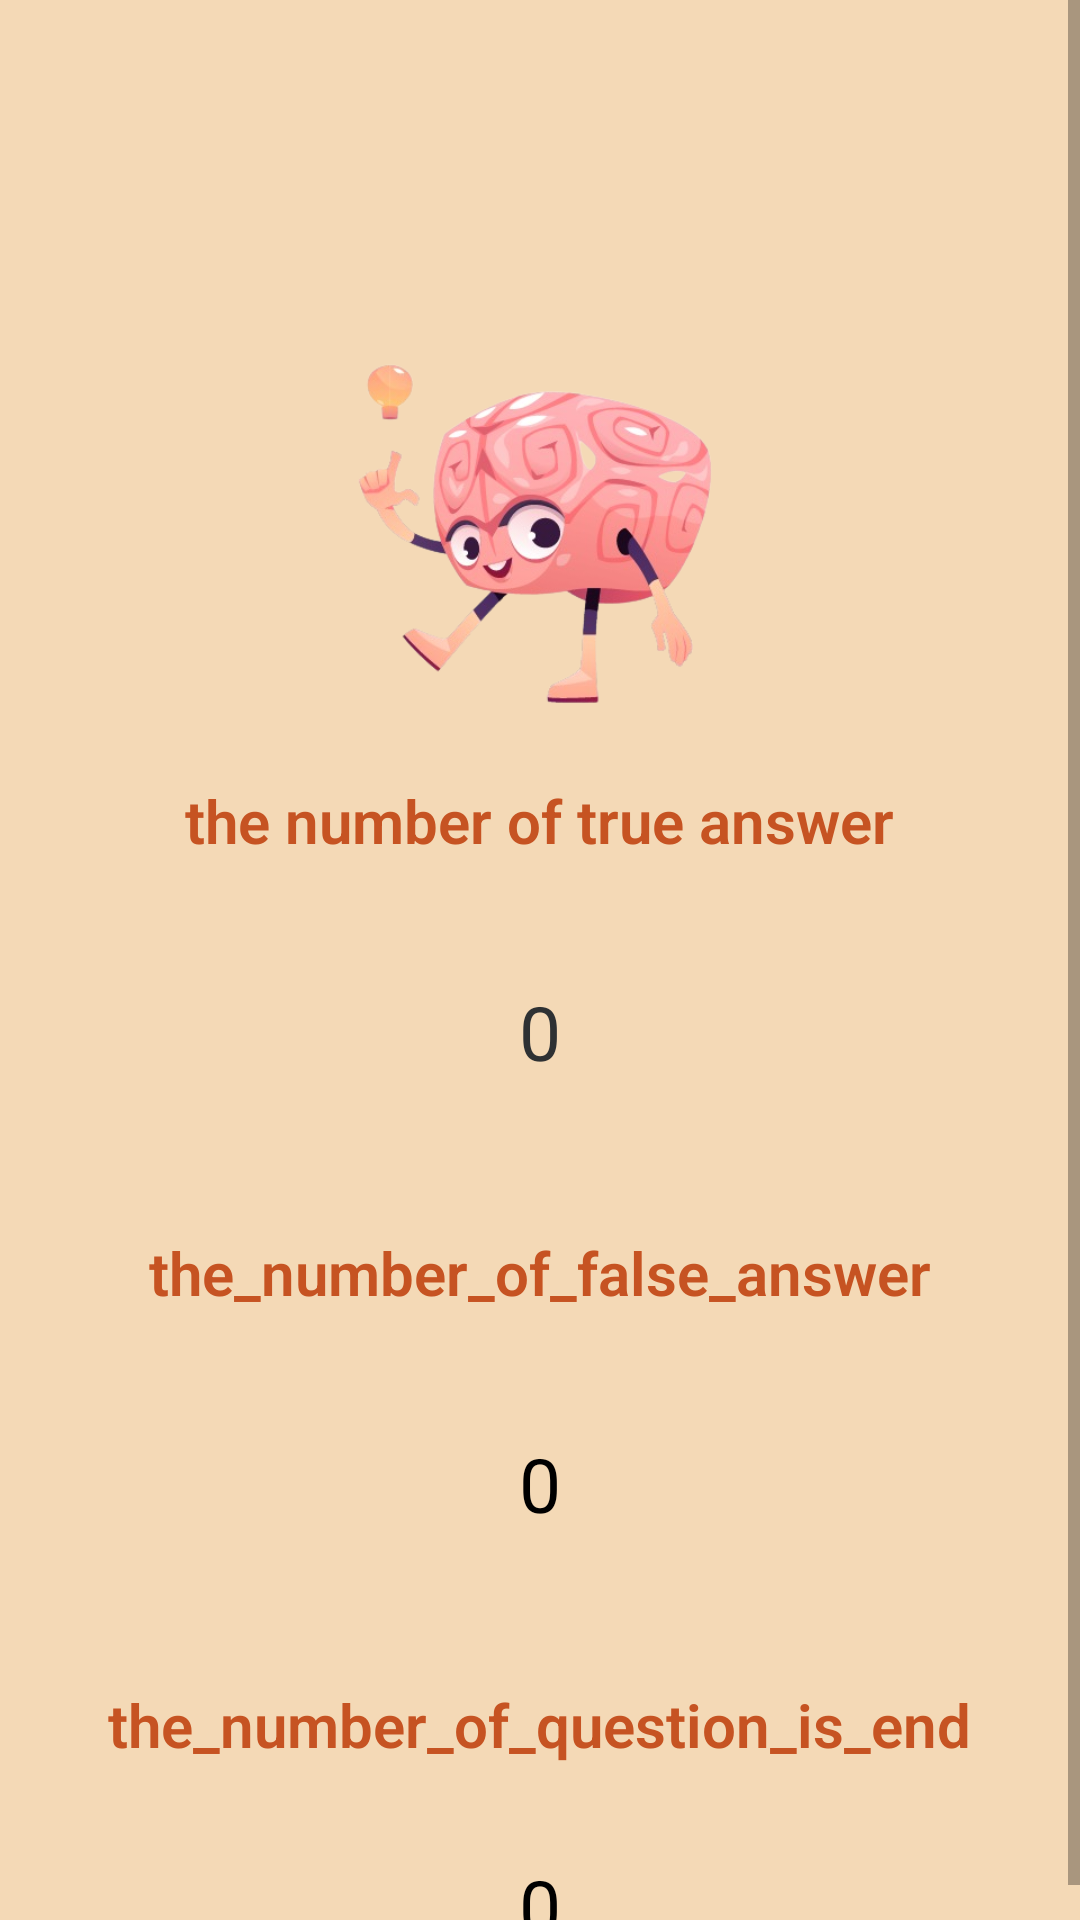

This screen was rendered from an Android layout file. Write that file and the resources it references.
<!-- AndroidManifest.xml: application theme Theme.GameFinalProject1 -->
<!-- res/layout/activity_statics.xml -->
<?xml version="1.0" encoding="utf-8"?>
<ScrollView xmlns:android="http://schemas.android.com/apk/res/android"
    xmlns:app="http://schemas.android.com/apk/res-auto"
    xmlns:tools="http://schemas.android.com/tools"
    android:layout_width="match_parent"
    android:layout_height="match_parent"
    android:orientation="vertical"
    android:background="#EBF3D6B0"
    tools:context=".StaticsActivity">
    <LinearLayout
        android:layout_width="match_parent"
        android:layout_height="match_parent"
        android:orientation="vertical">


        <ImageView
            android:id="@+id/logo"
            android:layout_width="150dp"
            android:layout_height="150dp"
            android:layout_gravity="center"
            android:layout_marginTop="100dp"

            app:srcCompat="@drawable/logooo_removebg_preview" />

        <TextView
            android:id="@+id/txt"
            android:layout_width="wrap_content"
            android:layout_height="wrap_content"
            android:layout_gravity="center"
            android:layout_marginTop="10dp"
            android:fontFamily="sans-serif-light"
            android:text="@string/the_number_of_true_answer"
            android:textColor="#C65322"
            android:textSize="20sp"
            android:textStyle="bold" />
        <TextView
            android:layout_width="wrap_content"
            android:layout_height="wrap_content"
            android:id="@+id/txt_true"
            android:text="0"
            android:layout_marginTop="40dp"
            android:layout_gravity="center"
            android:textSize="25sp"
            android:textColor="@color/material_dynamic_neutral20"
            android:fontFamily="sans-serif"
            />

        <TextView
            android:id="@+id/txt2"
            android:layout_width="wrap_content"
            android:layout_height="wrap_content"
            android:layout_gravity="center"
            android:layout_marginTop="50dp"
            android:fontFamily="sans-serif-light"
            android:text="@string/the_number_of_false_answer"
            android:textColor="#C65322"

            android:textSize="20sp"
            android:textStyle="bold" />
        <TextView
            android:layout_width="wrap_content"
            android:layout_height="wrap_content"
            android:id="@+id/txt_false"
            android:text="0"
            android:layout_marginTop="40dp"
            android:layout_gravity="center"
            android:textSize="25sp"
            android:textColor="@color/black"

            android:fontFamily="sans-serif"
            />
        <TextView
            android:id="@+id/numberOfquestionend"
            android:layout_width="wrap_content"
            android:layout_height="wrap_content"
            android:layout_gravity="center"
            android:layout_marginTop="50dp"
            android:fontFamily="sans-serif-light"
            android:text="@string/the_number_of_question_is_end"
            android:textColor="#C65322"

            android:textSize="20sp"
            android:textStyle="bold" />
        <TextView
            android:layout_width="wrap_content"
            android:layout_height="wrap_content"
            android:id="@+id/question"
            android:layout_marginTop="30dp"
            android:layout_gravity="center"
            android:textSize="25sp"
            android:text="0"
            android:textColor="@color/black"
            android:fontFamily="sans-serif"
            />
    </LinearLayout>

</ScrollView>
<!-- resources referenced by this layout -->
<resources>
  <!-- drawable logooo_removebg_preview: png bitmap (drawable, 112062 bytes) -->
  <string name="the_number_of_false_answer">the_number_of_false_answer</string>
  <string name="the_number_of_question_is_end">the_number_of_question_is_end</string>
  <string name="the_number_of_true_answer">the number of true answer</string>
  <style name="Theme.GameFinalProject1" parent="Theme.MaterialComponents.DayNight.NoActionBar">
          
          <item name="colorPrimary">@color/purple_500</item>
          <item name="colorPrimaryVariant">@color/purple_700</item>
          <item name="colorOnPrimary">@color/white</item>
          
          <item name="colorSecondary">@color/teal_200</item>
          <item name="colorSecondaryVariant">@color/teal_700</item>
          <item name="colorOnSecondary">@color/black</item>
          
          <item name="android:statusBarColor">?attr/colorPrimaryVariant</item>
          
      </style>
  <!-- not gathered from this repository: default colours our renderer supplied (Android Studio template values) -->
  <color name="purple_500">#FF6200EE</color>
  <color name="purple_700">#FF3700B3</color>
  <color name="teal_200">#FF03DAC5</color>
  <color name="teal_700">#FF018786</color>
  <color name="black">#FF000000</color>
  <color name="white">#FFFFFFFF</color>
</resources>
